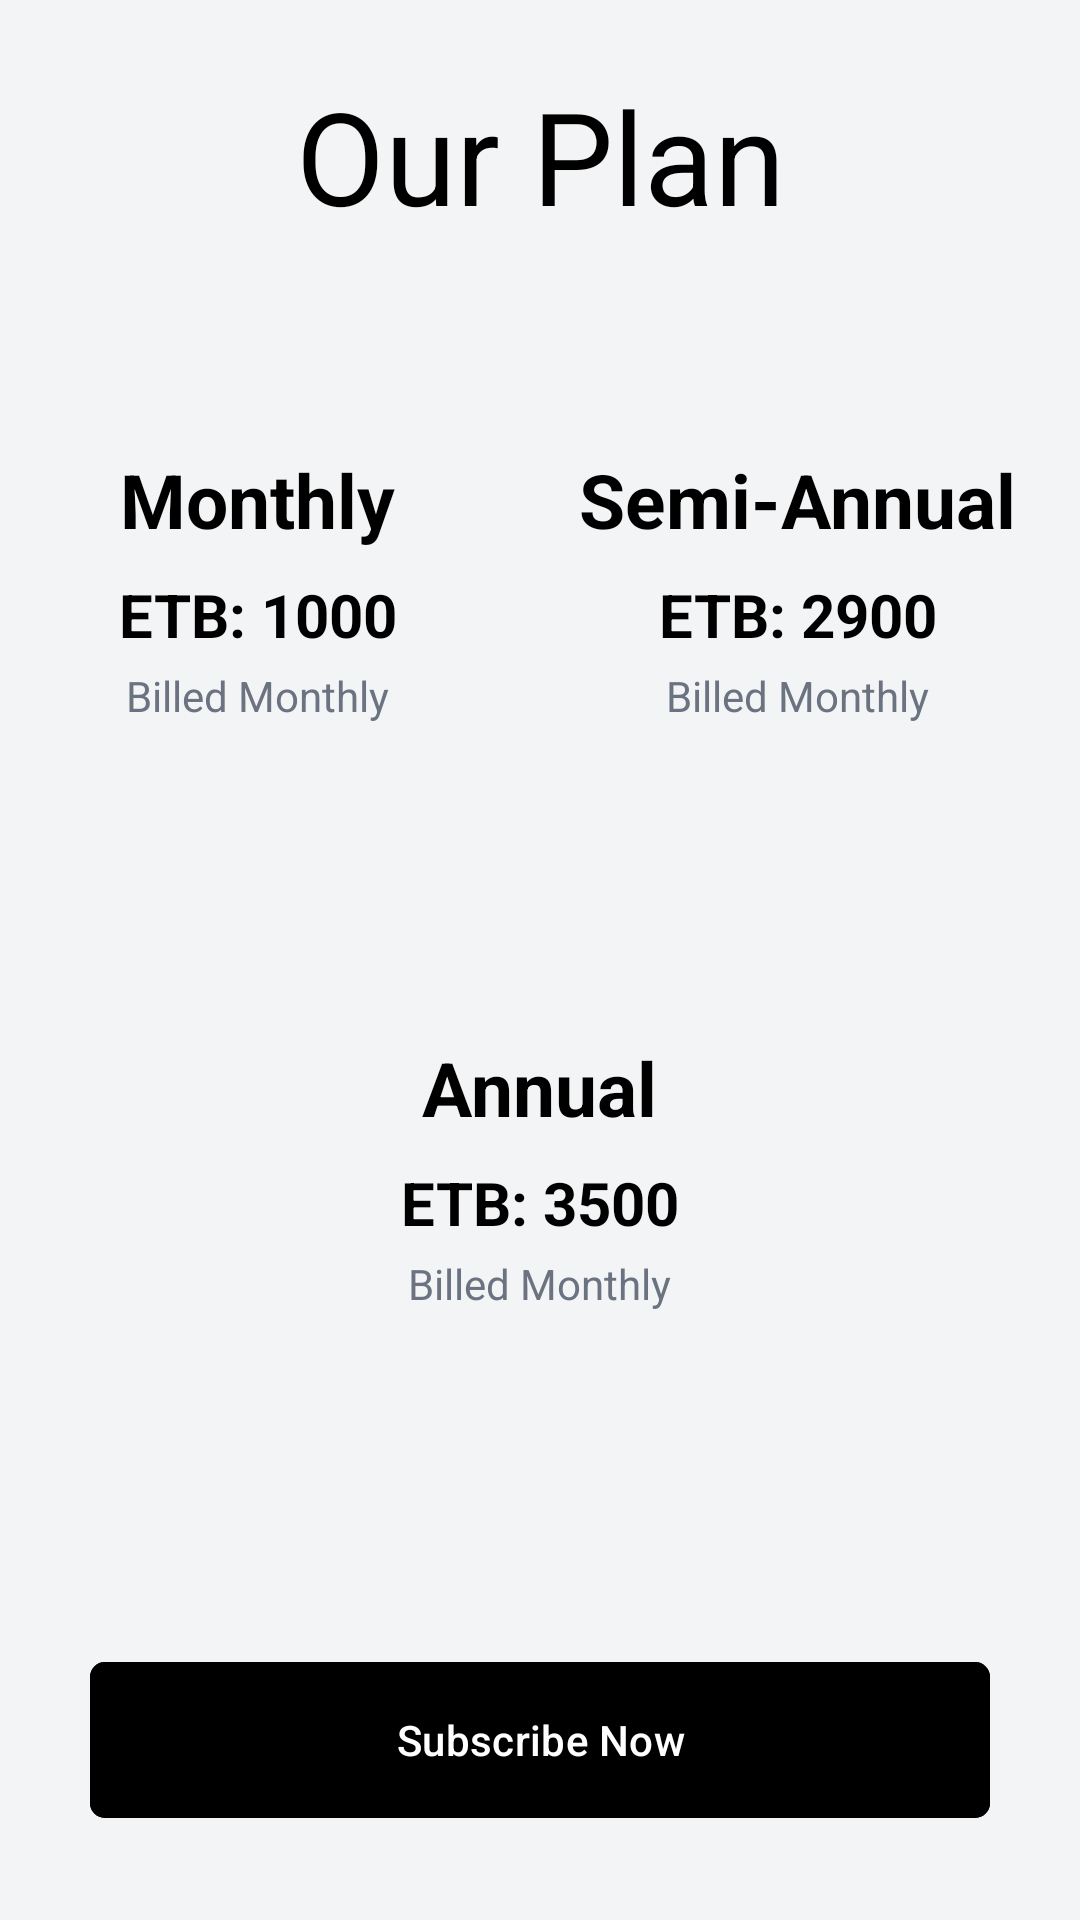

Layout XML and referenced resources for this Android screen:
<!-- AndroidManifest.xml: application theme Theme.ShengoApp0 -->
<!-- res/layout/fragment_subscription.xml -->
<?xml version="1.0" encoding="utf-8"?>
<androidx.constraintlayout.widget.ConstraintLayout
    xmlns:android="http://schemas.android.com/apk/res/android"
    xmlns:app="http://schemas.android.com/apk/res-auto"
    android:layout_width="match_parent"
    android:layout_height="match_parent"
    android:background="#F3F4F6"
    android:paddingTop="23dp">

    
    <TextView
        android:id="@+id/textView"
        android:layout_width="0dp"
        android:layout_height="wrap_content"
        android:text="Our Plan"
        android:textSize="43sp"
        android:textColor="@color/black"
        android:textAlignment="center"
        app:layout_constraintTop_toTopOf="parent"
        app:layout_constraintStart_toStartOf="parent"
        app:layout_constraintEnd_toEndOf="parent" />

    
    <LinearLayout
        android:id="@+id/linearLayout4"
        android:layout_width="match_parent"
        android:layout_height="wrap_content"
        android:orientation="horizontal"
        android:gravity="center"
        android:layout_marginTop="16dp"
        app:layout_constraintTop_toBottomOf="@id/textView"
        app:layout_constraintStart_toStartOf="parent"
        app:layout_constraintEnd_toEndOf="parent">

        
        <LinearLayout
            android:id="@+id/month"
            android:layout_width="0dp"
            android:layout_height="180dp"
            android:layout_marginEnd="8dp"
            android:layout_weight="1"
            android:background="@drawable/rounded_corner"
            android:elevation="4dp"
            android:orientation="vertical"
            android:gravity="center">

            <ImageView
                android:id="@+id/iv_monthly"
                android:layout_width="20dp"
                android:layout_height="20dp"
                android:layout_gravity="end"

                android:layout_marginEnd="8dp"
                android:layout_marginTop="-18dp" />

            <TextView
                android:layout_width="wrap_content"
                android:layout_height="wrap_content"
                android:text="Monthly"
                android:textSize="25sp"
                android:textColor="#000000"
                android:textStyle="bold"
                android:layout_marginTop="16dp" />

            <TextView
                android:layout_width="wrap_content"
                android:layout_height="wrap_content"
                android:text="ETB: 1000"
                android:textSize="20sp"
                android:textColor="#000000"
                android:textStyle="bold"
                android:layout_marginTop="8dp" />

            <TextView
                android:layout_width="wrap_content"
                android:layout_height="wrap_content"
                android:text="Billed Monthly"
                android:textColor="#6B7280"
                android:layout_marginTop="4dp" />
        </LinearLayout>

        
        <LinearLayout
            android:id="@+id/semiannual"
            android:layout_width="0dp"
            android:layout_height="180dp"
            android:layout_marginEnd="8dp"
            android:layout_weight="1"
            android:background="@drawable/rounded_corner"
            android:elevation="4dp"
            android:orientation="vertical"
            android:gravity="center">

            <ImageView
                android:id="@+id/iv_semi_annual"
                android:layout_width="20dp"
                android:layout_height="20dp"
                android:layout_gravity="end"
                android:layout_marginEnd="8dp"
                android:layout_marginTop="-18dp" />

            <TextView
                android:layout_width="wrap_content"
                android:layout_height="wrap_content"
                android:text="Semi-Annual"
                android:textSize="25sp"
                android:textColor="#000000"
                android:textStyle="bold"
                android:layout_marginTop="16dp" />

            <TextView
                android:layout_width="wrap_content"
                android:layout_height="wrap_content"
                android:text="ETB: 2900"
                android:textSize="20sp"
                android:textColor="#000000"
                android:textStyle="bold"
                android:layout_marginTop="8dp" />

            <TextView
                android:layout_width="wrap_content"
                android:layout_height="wrap_content"
                android:text="Billed Monthly"
                android:textColor="#6B7280"
                android:layout_marginTop="4dp" />
        </LinearLayout>
    </LinearLayout>

    
    <LinearLayout
        android:id="@+id/annual"
        android:layout_width="200dp"
        android:layout_height="180dp"
        android:layout_marginTop="16dp"
        android:orientation="vertical"
        android:background="@drawable/rounded_corner"
        android:elevation="4dp"
        android:gravity="center"
        app:layout_constraintTop_toBottomOf="@id/linearLayout4"
        app:layout_constraintStart_toStartOf="parent"
        app:layout_constraintEnd_toEndOf="parent">

        <ImageView
            android:id="@+id/iv_annual"
            android:layout_width="20dp"
            android:layout_height="20dp"
            android:layout_gravity="end"
            android:layout_marginEnd="8dp"
            android:layout_marginTop="-18dp" />

        <TextView
            android:layout_width="wrap_content"
            android:layout_height="wrap_content"
            android:text="Annual"
            android:textSize="25sp"
            android:textColor="#000000"
            android:textStyle="bold"
            android:layout_marginTop="16dp" />

        <TextView
            android:layout_width="wrap_content"
            android:layout_height="wrap_content"
            android:text="ETB: 3500"
            android:textSize="20sp"
            android:textColor="#000000"
            android:textStyle="bold"
            android:layout_marginTop="8dp" />

        <TextView
            android:layout_width="wrap_content"
            android:layout_height="wrap_content"
            android:text="Billed Monthly"
            android:textColor="#6B7280"
            android:layout_marginTop="4dp" />
    </LinearLayout>

    
    <com.google.android.material.button.MaterialButton
        android:id="@+id/btn_subscribe"
        android:layout_width="match_parent"
        android:layout_height="60dp"
        android:layout_margin="30dp"
        android:text="Subscribe Now"
        android:textColor="#FFFFFF"
        android:backgroundTint="#000000"
        app:cornerRadius="5dp"
        app:layout_constraintBottom_toBottomOf="parent"
        app:layout_constraintStart_toStartOf="parent"
        app:layout_constraintEnd_toEndOf="parent" />
</androidx.constraintlayout.widget.ConstraintLayout>
<!-- resources referenced by this layout -->
<resources>
  <color name="black">#FF000000</color>
  <style name="Theme.ShengoApp0" parent="Base.Theme.ShengoApp0" />
  <style name="Base.Theme.ShengoApp0" parent="Theme.Material3.DayNight.NoActionBar">
          
          <item name="colorPrimary">@color/black</item>
  
  
          <item name="android:statusBarColor">#00000000</item>
          <item name="android:windowLightStatusBar">true</item>
  
  
  
      </style>
</resources>
